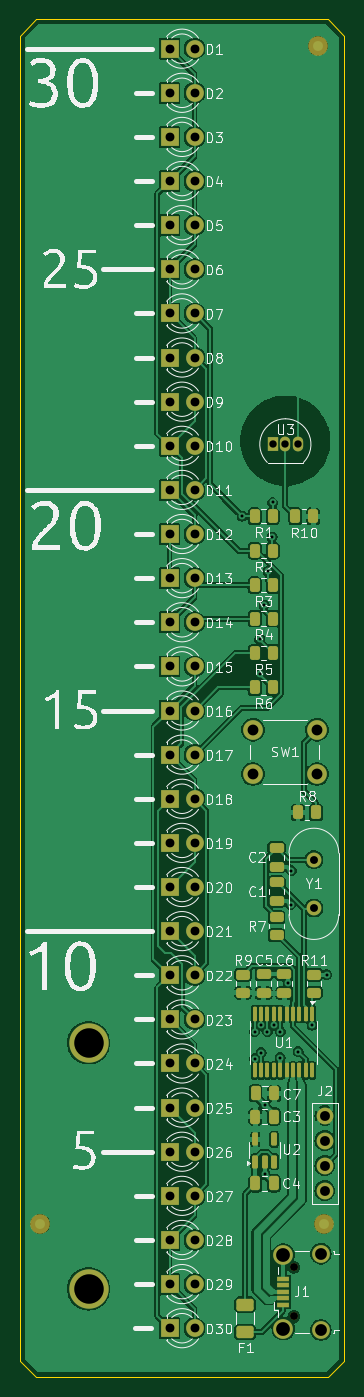
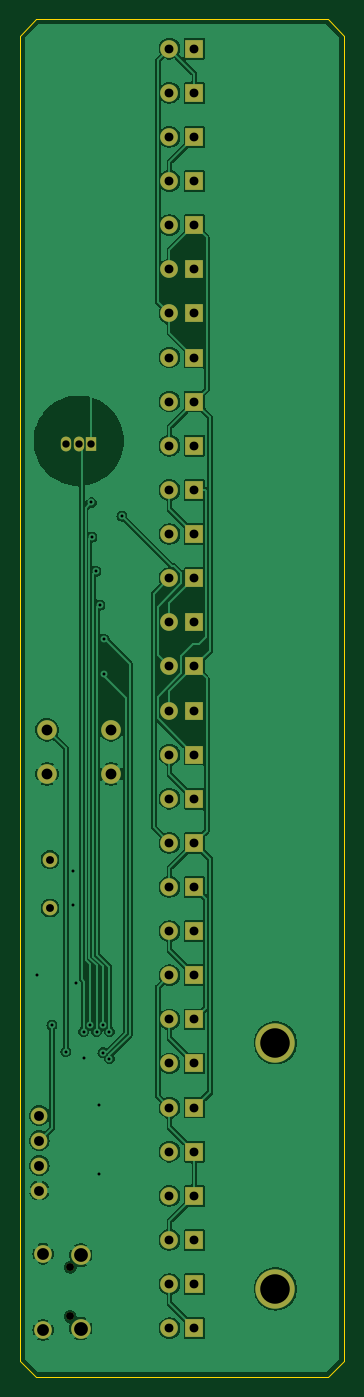
Circuit board: 11 layer files. Board 33.0 x 138.0 mm.
- bottom_copper: termometer_kombo-B_Cu.gbr (109263 bytes)
- bottom_mask: termometer_kombo-B_Mask.gbr (3772 bytes)
- paste: termometer_kombo-B_Paste.gbr (459 bytes)
- bottom_silk: termometer_kombo-B_Silkscreen.gbr (460 bytes)
- outline: termometer_kombo-Edge_Cuts.gbr (889 bytes)
- top_copper: termometer_kombo-F_Cu.gbr (175736 bytes)
- top_mask: termometer_kombo-F_Mask.gbr (7556 bytes)
- paste: termometer_kombo-F_Paste.gbr (4102 bytes)
- top_silk: termometer_kombo-F_Silkscreen.gbr (117906 bytes)
- drill: termometer_kombo-NPTH.drl (457 bytes)
- drill: termometer_kombo-PTH.drl (2328 bytes)

=== bottom_copper: termometer_kombo-B_Cu.gbr (109263 bytes, source omitted) ===
=== bottom_mask: termometer_kombo-B_Mask.gbr ===
%TF.GenerationSoftware,KiCad,Pcbnew,8.0.7*%
%TF.CreationDate,2025-01-01T13:33:22+01:00*%
%TF.ProjectId,termometer_kombo,7465726d-6f6d-4657-9465-725f6b6f6d62,rev?*%
%TF.SameCoordinates,Original*%
%TF.FileFunction,Soldermask,Bot*%
%TF.FilePolarity,Negative*%
%FSLAX46Y46*%
G04 Gerber Fmt 4.6, Leading zero omitted, Abs format (unit mm)*
G04 Created by KiCad (PCBNEW 8.0.7) date 2025-01-01 13:33:22*
%MOMM*%
%LPD*%
G01*
G04 APERTURE LIST*
%ADD10R,1.800000X1.800000*%
%ADD11C,1.800000*%
%ADD12C,4.000000*%
%ADD13C,1.700000*%
%ADD14O,1.700000X1.700000*%
%ADD15C,1.500000*%
%ADD16C,2.000000*%
%ADD17R,1.050000X1.500000*%
%ADD18O,1.050000X1.500000*%
%ADD19C,0.800000*%
G04 APERTURE END LIST*
D10*
%TO.C,D26*%
X100230000Y-141068900D03*
D11*
X102770000Y-141068900D03*
%TD*%
D10*
%TO.C,D24*%
X100230000Y-132103400D03*
D11*
X102770000Y-132103400D03*
%TD*%
D10*
%TO.C,D1*%
X100230000Y-29000000D03*
D11*
X102770000Y-29000000D03*
%TD*%
D10*
%TO.C,D19*%
X100230000Y-109689600D03*
D11*
X102770000Y-109689600D03*
%TD*%
D10*
%TO.C,D7*%
X100230000Y-55896500D03*
D11*
X102770000Y-55896500D03*
%TD*%
D10*
%TO.C,D27*%
X100230000Y-145551700D03*
D11*
X102770000Y-145551700D03*
%TD*%
D10*
%TO.C,D11*%
X100230000Y-73827600D03*
D11*
X102770000Y-73827600D03*
%TD*%
D10*
%TO.C,D2*%
X100230000Y-33482800D03*
D11*
X102770000Y-33482800D03*
%TD*%
D10*
%TO.C,D3*%
X100230000Y-37965500D03*
D11*
X102770000Y-37965500D03*
%TD*%
D10*
%TO.C,D10*%
X100230000Y-69344800D03*
D11*
X102770000Y-69344800D03*
%TD*%
D10*
%TO.C,D30*%
X100230000Y-159000000D03*
D11*
X102770000Y-159000000D03*
%TD*%
D10*
%TO.C,D20*%
X100230000Y-114172400D03*
D11*
X102770000Y-114172400D03*
%TD*%
D12*
%TO.C,REF2*%
X92000000Y-155000000D03*
%TD*%
D10*
%TO.C,D14*%
X100230000Y-87275900D03*
D11*
X102770000Y-87275900D03*
%TD*%
D10*
%TO.C,D16*%
X100230000Y-96241400D03*
D11*
X102770000Y-96241400D03*
%TD*%
D10*
%TO.C,D15*%
X100230000Y-91758600D03*
D11*
X102770000Y-91758600D03*
%TD*%
D10*
%TO.C,D9*%
X100230000Y-64862100D03*
D11*
X102770000Y-64862100D03*
%TD*%
D13*
%TO.C,J2*%
X116000000Y-137400000D03*
D14*
X116000000Y-139940000D03*
X116000000Y-142480000D03*
X116000000Y-145020000D03*
%TD*%
D10*
%TO.C,D5*%
X100230000Y-46931000D03*
D11*
X102770000Y-46931000D03*
%TD*%
D10*
%TO.C,D4*%
X100230000Y-42448300D03*
D11*
X102770000Y-42448300D03*
%TD*%
D10*
%TO.C,D13*%
X100230000Y-82793100D03*
D11*
X102770000Y-82793100D03*
%TD*%
D10*
%TO.C,D6*%
X100230000Y-51413800D03*
D11*
X102770000Y-51413800D03*
%TD*%
D10*
%TO.C,D23*%
X100230000Y-127620700D03*
D11*
X102770000Y-127620700D03*
%TD*%
D15*
%TO.C,Y1*%
X114900000Y-111400000D03*
X114900000Y-116300000D03*
%TD*%
D10*
%TO.C,D18*%
X100230000Y-105206900D03*
D11*
X102770000Y-105206900D03*
%TD*%
D10*
%TO.C,D29*%
X100230000Y-154517200D03*
D11*
X102770000Y-154517200D03*
%TD*%
D10*
%TO.C,D22*%
X100230000Y-123137900D03*
D11*
X102770000Y-123137900D03*
%TD*%
D10*
%TO.C,D21*%
X100230000Y-118655200D03*
D11*
X102770000Y-118655200D03*
%TD*%
D16*
%TO.C,SW1*%
X115200000Y-102700000D03*
X108700000Y-102700000D03*
X115200000Y-98200000D03*
X108700000Y-98200000D03*
%TD*%
D17*
%TO.C,U3*%
X110730000Y-69200000D03*
D18*
X112000000Y-69200000D03*
X113270000Y-69200000D03*
%TD*%
D10*
%TO.C,D28*%
X100230000Y-150034500D03*
D11*
X102770000Y-150034500D03*
%TD*%
D12*
%TO.C,REF2*%
X92000000Y-130000000D03*
%TD*%
D19*
%TO.C,J1*%
X112850000Y-157805000D03*
X112850000Y-152805000D03*
D11*
X115600000Y-159180000D03*
D16*
X111800000Y-159030000D03*
X111800000Y-151580000D03*
D11*
X115600000Y-151430000D03*
%TD*%
D10*
%TO.C,D8*%
X100230000Y-60379300D03*
D11*
X102770000Y-60379300D03*
%TD*%
D10*
%TO.C,D17*%
X100230000Y-100724100D03*
D11*
X102770000Y-100724100D03*
%TD*%
D10*
%TO.C,D12*%
X100230000Y-78310300D03*
D11*
X102770000Y-78310300D03*
%TD*%
D10*
%TO.C,D25*%
X100230000Y-136586200D03*
D11*
X102770000Y-136586200D03*
%TD*%
M02*

=== paste: termometer_kombo-B_Paste.gbr ===
%TF.GenerationSoftware,KiCad,Pcbnew,8.0.7*%
%TF.CreationDate,2025-01-01T13:33:22+01:00*%
%TF.ProjectId,termometer_kombo,7465726d-6f6d-4657-9465-725f6b6f6d62,rev?*%
%TF.SameCoordinates,Original*%
%TF.FileFunction,Paste,Bot*%
%TF.FilePolarity,Positive*%
%FSLAX46Y46*%
G04 Gerber Fmt 4.6, Leading zero omitted, Abs format (unit mm)*
G04 Created by KiCad (PCBNEW 8.0.7) date 2025-01-01 13:33:22*
%MOMM*%
%LPD*%
G01*
G04 APERTURE LIST*
G04 APERTURE END LIST*
M02*

=== bottom_silk: termometer_kombo-B_Silkscreen.gbr ===
%TF.GenerationSoftware,KiCad,Pcbnew,8.0.7*%
%TF.CreationDate,2025-01-01T13:33:22+01:00*%
%TF.ProjectId,termometer_kombo,7465726d-6f6d-4657-9465-725f6b6f6d62,rev?*%
%TF.SameCoordinates,Original*%
%TF.FileFunction,Legend,Bot*%
%TF.FilePolarity,Positive*%
%FSLAX46Y46*%
G04 Gerber Fmt 4.6, Leading zero omitted, Abs format (unit mm)*
G04 Created by KiCad (PCBNEW 8.0.7) date 2025-01-01 13:33:22*
%MOMM*%
%LPD*%
G01*
G04 APERTURE LIST*
G04 APERTURE END LIST*
M02*

=== outline: termometer_kombo-Edge_Cuts.gbr ===
%TF.GenerationSoftware,KiCad,Pcbnew,8.0.7*%
%TF.CreationDate,2025-01-01T13:33:22+01:00*%
%TF.ProjectId,termometer_kombo,7465726d-6f6d-4657-9465-725f6b6f6d62,rev?*%
%TF.SameCoordinates,Original*%
%TF.FileFunction,Profile,NP*%
%FSLAX46Y46*%
G04 Gerber Fmt 4.6, Leading zero omitted, Abs format (unit mm)*
G04 Created by KiCad (PCBNEW 8.0.7) date 2025-01-01 13:33:22*
%MOMM*%
%LPD*%
G01*
G04 APERTURE LIST*
%TA.AperFunction,Profile*%
%ADD10C,0.050000*%
%TD*%
G04 APERTURE END LIST*
D10*
X86700000Y-164000000D02*
X85000000Y-162300000D01*
X85000000Y-27700000D02*
X85000000Y-162300000D01*
X118000000Y-162300000D02*
X116300000Y-164000000D01*
X116300000Y-26000000D02*
X86700000Y-26000000D01*
X118000000Y-27700000D02*
X116300000Y-26000000D01*
X118000000Y-162300000D02*
X118000000Y-27700000D01*
X86700000Y-164000000D02*
X116300000Y-164000000D01*
X85000000Y-27700000D02*
X86700000Y-26000000D01*
M02*

=== top_copper: termometer_kombo-F_Cu.gbr (175736 bytes, source omitted) ===
=== top_mask: termometer_kombo-F_Mask.gbr (7556 bytes, source omitted) ===
=== paste: termometer_kombo-F_Paste.gbr ===
%TF.GenerationSoftware,KiCad,Pcbnew,8.0.7*%
%TF.CreationDate,2025-01-01T13:33:22+01:00*%
%TF.ProjectId,termometer_kombo,7465726d-6f6d-4657-9465-725f6b6f6d62,rev?*%
%TF.SameCoordinates,Original*%
%TF.FileFunction,Paste,Top*%
%TF.FilePolarity,Positive*%
%FSLAX46Y46*%
G04 Gerber Fmt 4.6, Leading zero omitted, Abs format (unit mm)*
G04 Created by KiCad (PCBNEW 8.0.7) date 2025-01-01 13:33:22*
%MOMM*%
%LPD*%
G01*
G04 APERTURE LIST*
G04 Aperture macros list*
%AMRoundRect*
0 Rectangle with rounded corners*
0 $1 Rounding radius*
0 $2 $3 $4 $5 $6 $7 $8 $9 X,Y pos of 4 corners*
0 Add a 4 corners polygon primitive as box body*
4,1,4,$2,$3,$4,$5,$6,$7,$8,$9,$2,$3,0*
0 Add four circle primitives for the rounded corners*
1,1,$1+$1,$2,$3*
1,1,$1+$1,$4,$5*
1,1,$1+$1,$6,$7*
1,1,$1+$1,$8,$9*
0 Add four rect primitives between the rounded corners*
20,1,$1+$1,$2,$3,$4,$5,0*
20,1,$1+$1,$4,$5,$6,$7,0*
20,1,$1+$1,$6,$7,$8,$9,0*
20,1,$1+$1,$8,$9,$2,$3,0*%
G04 Aperture macros list end*
%ADD10RoundRect,0.250000X0.262500X0.450000X-0.262500X0.450000X-0.262500X-0.450000X0.262500X-0.450000X0*%
%ADD11RoundRect,0.250000X0.250000X0.475000X-0.250000X0.475000X-0.250000X-0.475000X0.250000X-0.475000X0*%
%ADD12RoundRect,0.250000X0.625000X-0.375000X0.625000X0.375000X-0.625000X0.375000X-0.625000X-0.375000X0*%
%ADD13RoundRect,0.250000X0.475000X-0.250000X0.475000X0.250000X-0.475000X0.250000X-0.475000X-0.250000X0*%
%ADD14RoundRect,0.250000X-0.450000X0.262500X-0.450000X-0.262500X0.450000X-0.262500X0.450000X0.262500X0*%
%ADD15RoundRect,0.100000X-0.100000X0.637500X-0.100000X-0.637500X0.100000X-0.637500X0.100000X0.637500X0*%
%ADD16RoundRect,0.150000X0.150000X-0.512500X0.150000X0.512500X-0.150000X0.512500X-0.150000X-0.512500X0*%
%ADD17RoundRect,0.250000X-0.262500X-0.450000X0.262500X-0.450000X0.262500X0.450000X-0.262500X0.450000X0*%
%ADD18R,1.300000X0.450000*%
G04 APERTURE END LIST*
D10*
%TO.C,R5*%
X110712500Y-90400000D03*
X108887500Y-90400000D03*
%TD*%
%TO.C,R1*%
X110712500Y-76500000D03*
X108887500Y-76500000D03*
%TD*%
D11*
%TO.C,C7*%
X110875000Y-135137500D03*
X108975000Y-135137500D03*
%TD*%
D10*
%TO.C,R4*%
X110712500Y-86900000D03*
X108887500Y-86900000D03*
%TD*%
D11*
%TO.C,C3*%
X110850000Y-137500000D03*
X108950000Y-137500000D03*
%TD*%
%TO.C,C4*%
X110850000Y-144287500D03*
X108950000Y-144287500D03*
%TD*%
D12*
%TO.C,F1*%
X107900000Y-159400000D03*
X107900000Y-156600000D03*
%TD*%
D13*
%TO.C,C6*%
X111900000Y-124950000D03*
X111900000Y-123050000D03*
%TD*%
D10*
%TO.C,R2*%
X110712500Y-80000000D03*
X108887500Y-80000000D03*
%TD*%
D14*
%TO.C,R7*%
X111100000Y-117237500D03*
X111100000Y-119062500D03*
%TD*%
D15*
%TO.C,U1*%
X114725000Y-127087500D03*
X114075000Y-127087500D03*
X113425000Y-127087500D03*
X112775000Y-127087500D03*
X112125000Y-127087500D03*
X111475000Y-127087500D03*
X110825000Y-127087500D03*
X110175000Y-127087500D03*
X109525000Y-127087500D03*
X108875000Y-127087500D03*
X108875000Y-132812500D03*
X109525000Y-132812500D03*
X110175000Y-132812500D03*
X110825000Y-132812500D03*
X111475000Y-132812500D03*
X112125000Y-132812500D03*
X112775000Y-132812500D03*
X113425000Y-132812500D03*
X114075000Y-132812500D03*
X114725000Y-132812500D03*
%TD*%
D14*
%TO.C,R9*%
X107700000Y-123087500D03*
X107700000Y-124912500D03*
%TD*%
D10*
%TO.C,R10*%
X114812500Y-76500000D03*
X112987500Y-76500000D03*
%TD*%
D16*
%TO.C,U2*%
X108950000Y-142062500D03*
X109900000Y-142062500D03*
X110850000Y-142062500D03*
X110850000Y-139787500D03*
X108950000Y-139787500D03*
%TD*%
D13*
%TO.C,C1*%
X111100000Y-115600000D03*
X111100000Y-113700000D03*
%TD*%
D17*
%TO.C,R8*%
X113287500Y-106600000D03*
X115112500Y-106600000D03*
%TD*%
D18*
%TO.C,J1*%
X111750000Y-156605000D03*
X111750000Y-155955000D03*
X111750000Y-155305000D03*
X111750000Y-154655000D03*
X111750000Y-154005000D03*
%TD*%
D14*
%TO.C,R11*%
X114900000Y-123087500D03*
X114900000Y-124912500D03*
%TD*%
D10*
%TO.C,R6*%
X110712500Y-93900000D03*
X108887500Y-93900000D03*
%TD*%
D13*
%TO.C,C5*%
X109800000Y-124950000D03*
X109800000Y-123050000D03*
%TD*%
D10*
%TO.C,R3*%
X110712500Y-83500000D03*
X108887500Y-83500000D03*
%TD*%
D13*
%TO.C,C2*%
X111100000Y-112100000D03*
X111100000Y-110200000D03*
%TD*%
M02*

=== top_silk: termometer_kombo-F_Silkscreen.gbr (117906 bytes, source omitted) ===
=== drill: termometer_kombo-NPTH.drl ===
M48
; DRILL file {KiCad 8.0.7} date 2025-01-01T13:33:25+0100
; FORMAT={-:-/ absolute / inch / decimal}
; #@! TF.CreationDate,2025-01-01T13:33:25+01:00
; #@! TF.GenerationSoftware,Kicad,Pcbnew,8.0.7
; #@! TF.FileFunction,NonPlated,1,2,NPTH
FMAT,2
INCH
; #@! TA.AperFunction,NonPlated,NPTH,ComponentDrill
T1C0.0315
; #@! TA.AperFunction,NonPlated,NPTH,ComponentDrill
T2C0.1181
%
G90
G05
T1
X4.4429Y-6.0159
X4.4429Y-6.2128
T2
X3.622Y-5.1181
X3.622Y-6.1024
M30

=== drill: termometer_kombo-PTH.drl ===
M48
; DRILL file {KiCad 8.0.7} date 2025-01-01T13:33:25+0100
; FORMAT={-:-/ absolute / inch / decimal}
; #@! TF.CreationDate,2025-01-01T13:33:25+01:00
; #@! TF.GenerationSoftware,Kicad,Pcbnew,8.0.7
; #@! TF.FileFunction,Plated,1,2,PTH
FMAT,2
INCH
; #@! TA.AperFunction,Plated,PTH,ViaDrill
T1C0.0118
; #@! TA.AperFunction,Plated,PTH,ComponentDrill
T2C0.0295
; #@! TA.AperFunction,Plated,PTH,ComponentDrill
T3C0.0315
; #@! TA.AperFunction,Plated,PTH,ComponentDrill
T4C0.0354
; #@! TA.AperFunction,Plated,PTH,ComponentDrill
T5C0.0394
; #@! TA.AperFunction,Plated,PTH,ComponentDrill
T6C0.0433
; #@! TA.AperFunction,Plated,PTH,ComponentDrill
T7C0.0472
; #@! TA.AperFunction,Plated,PTH,ComponentDrill
T8C0.0551
%
G90
G05
T1
X4.2362Y-3.0118
X4.2864Y-5.1811
X4.2864Y-5.074
X4.3071Y-3.5039
X4.3091Y-3.6417
X4.312Y-5.0472
X4.3125Y-5.1571
X4.3248Y-3.3661
X4.3268Y-5.3661
X4.328Y-5.6444
X4.3376Y-5.074
X4.3406Y-3.2323
X4.3563Y-3.0945
X4.3583Y-2.9567
X4.3632Y-5.0472
X4.3888Y-5.1772
X4.389Y-5.074
X4.4203Y-4.878
X4.4307Y-4.5653
X4.4331Y-4.4291
X4.4606Y-5.1535
X4.5167Y-5.0472
X4.5748Y-4.846
T2
X4.3594Y-2.7244
X4.4094Y-2.7244
X4.4594Y-2.7244
T3
X4.5236Y-4.3858
X4.5236Y-4.5787
T4
X3.9461Y-1.1417
X3.9461Y-1.3182
X3.9461Y-1.4947
X3.9461Y-1.6712
X3.9461Y-1.8477
X3.9461Y-2.0242
X3.9461Y-2.2006
X3.9461Y-2.3771
X3.9461Y-2.5536
X3.9461Y-2.7301
X3.9461Y-2.9066
X3.9461Y-3.0831
X3.9461Y-3.2596
X3.9461Y-3.4361
X3.9461Y-3.6125
X3.9461Y-3.789
X3.9461Y-3.9655
X3.9461Y-4.142
X3.9461Y-4.3185
X3.9461Y-4.495
X3.9461Y-4.6715
X3.9461Y-4.8479
X3.9461Y-5.0244
X3.9461Y-5.2009
X3.9461Y-5.3774
X3.9461Y-5.5539
X3.9461Y-5.7304
X3.9461Y-5.9069
X3.9461Y-6.0834
X3.9461Y-6.2598
X4.0461Y-1.1417
X4.0461Y-1.3182
X4.0461Y-1.4947
X4.0461Y-1.6712
X4.0461Y-1.8477
X4.0461Y-2.0242
X4.0461Y-2.2006
X4.0461Y-2.3771
X4.0461Y-2.5536
X4.0461Y-2.7301
X4.0461Y-2.9066
X4.0461Y-3.0831
X4.0461Y-3.2596
X4.0461Y-3.4361
X4.0461Y-3.6125
X4.0461Y-3.789
X4.0461Y-3.9655
X4.0461Y-4.142
X4.0461Y-4.3185
X4.0461Y-4.495
X4.0461Y-4.6715
X4.0461Y-4.8479
X4.0461Y-5.0244
X4.0461Y-5.2009
X4.0461Y-5.3774
X4.0461Y-5.5539
X4.0461Y-5.7304
X4.0461Y-5.9069
X4.0461Y-6.0834
X4.0461Y-6.2598
T5
X4.5669Y-5.4094
X4.5669Y-5.5094
X4.5669Y-5.6094
X4.5669Y-5.7094
T6
X4.2795Y-3.8661
X4.2795Y-4.0433
X4.5354Y-3.8661
X4.5354Y-4.0433
T7
X4.5512Y-5.9618
X4.5512Y-6.2669
T8
X4.4016Y-5.9677
X4.4016Y-6.261
M30

